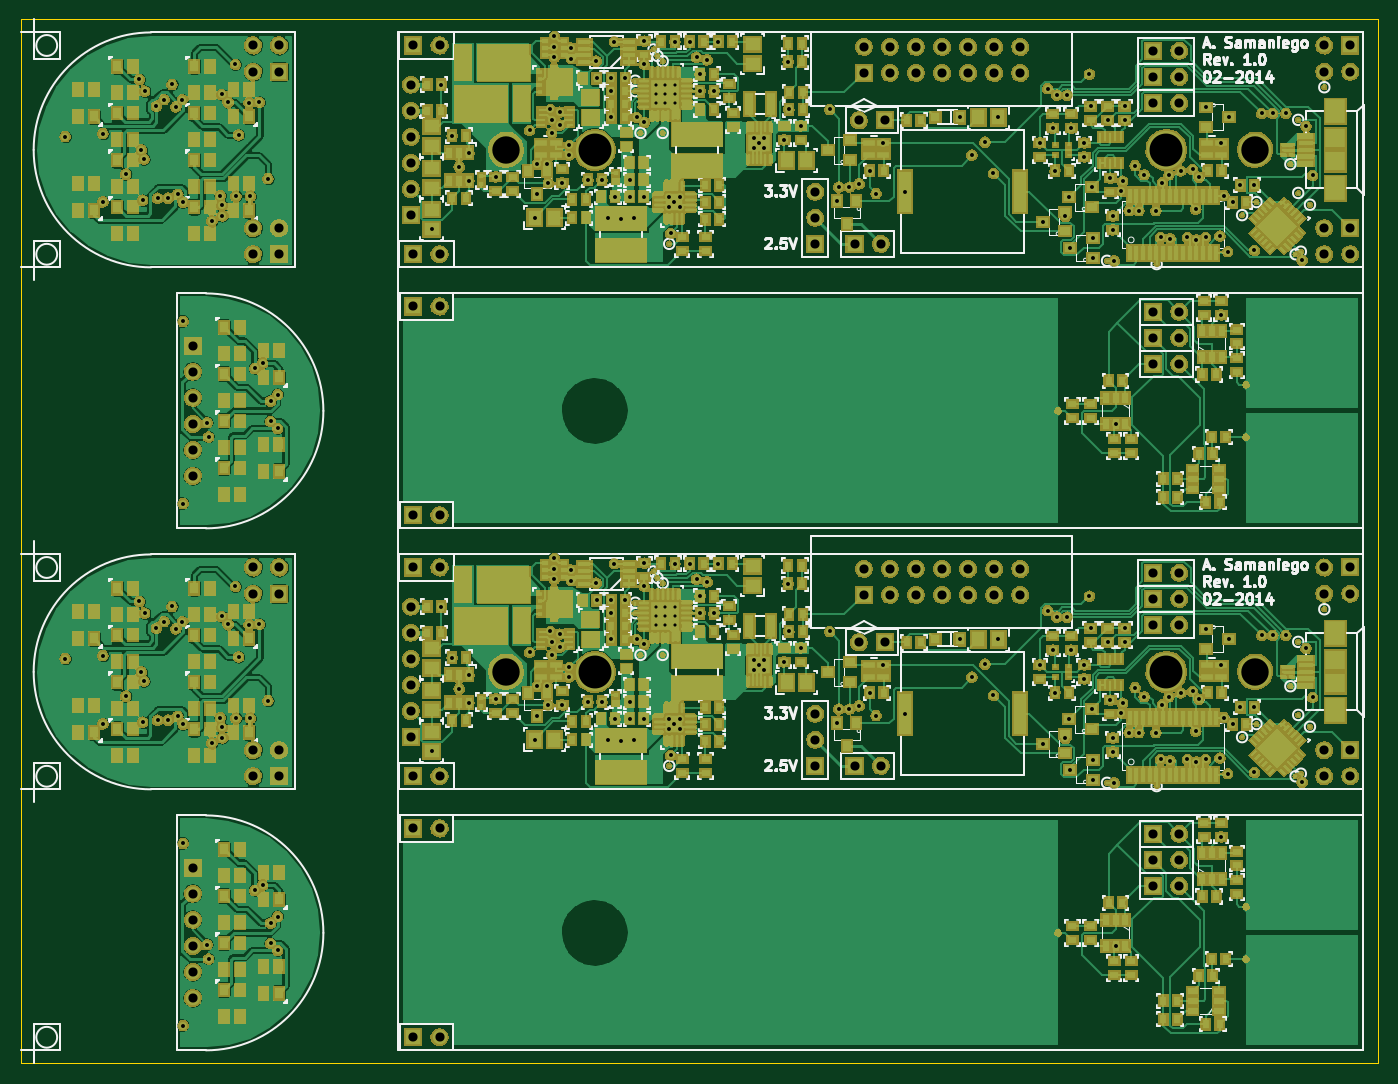
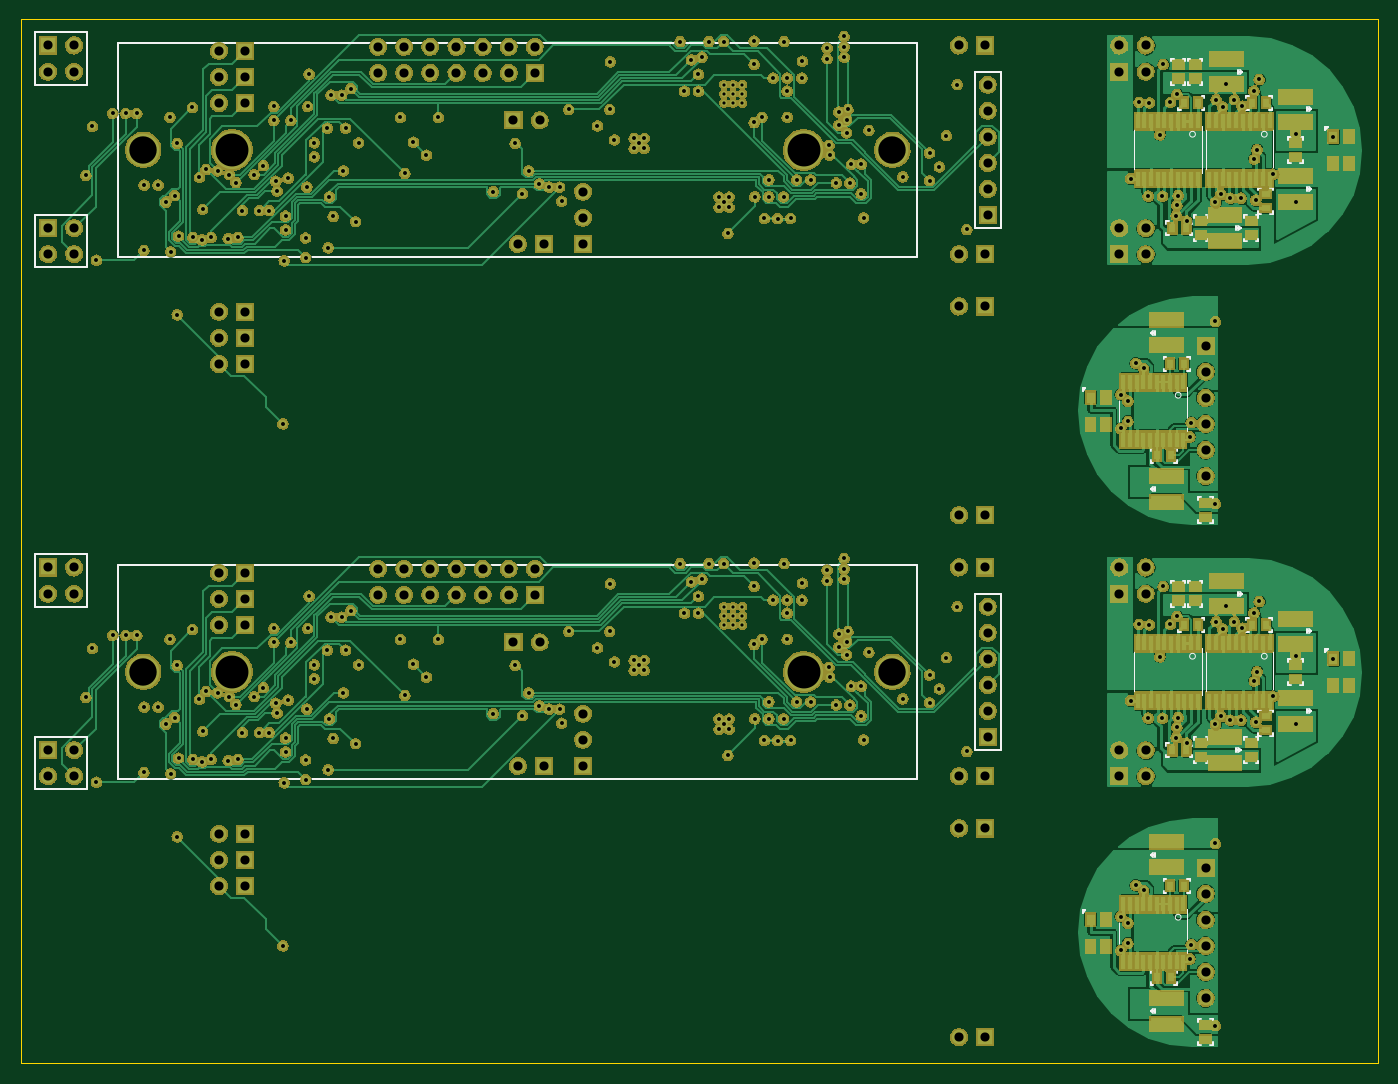
Circuit board: 9 layer files. Board 132.1 x 101.6 mm.
- bottom_copper: bike_light_PANEL-B_Cu.gbl (152776 bytes)
- bottom_mask: bike_light_PANEL-B_Mask.gbs (299915 bytes)
- bottom_silk: bike_light_PANEL-B_SilkS.gbo (23766 bytes)
- outline: bike_light_PANEL-Edge_Cuts.gbr (379 bytes)
- top_copper: bike_light_PANEL-F_Cu.gtl (305902 bytes)
- top_mask: bike_light_PANEL-F_Mask.gts (357917 bytes)
- top_silk: bike_light_PANEL-F_SilkS.gto (110173 bytes)
- inner_copper: bike_light_PANEL-Inner_GND_Cu.gbr (302409 bytes)
- drill: bike_light_PANEL.drl (7035 bytes)

=== bottom_copper: bike_light_PANEL-B_Cu.gbl (152776 bytes, source omitted) ===
=== bottom_mask: bike_light_PANEL-B_Mask.gbs (299915 bytes, source omitted) ===
=== bottom_silk: bike_light_PANEL-B_SilkS.gbo (23766 bytes, source omitted) ===
=== outline: bike_light_PANEL-Edge_Cuts.gbr ===
G04 (created by PCBNEW (2013-07-07 BZR 4022)-stable) date 3/1/2014 5:06:53 PM*
%MOIN*%
G04 Gerber Fmt 3.4, Leading zero omitted, Abs format*
%FSLAX34Y34*%
G01*
G70*
G90*
G04 APERTURE LIST*
%ADD10C,0.00590551*%
%ADD11C,0.00393701*%
G04 APERTURE END LIST*
G54D10*
G54D11*
X52000Y0D02*
X0Y0D01*
X52000Y40000D02*
X52000Y0D01*
X0Y40000D02*
X52000Y40000D01*
X0Y0D02*
X0Y40000D01*
M02*

=== top_copper: bike_light_PANEL-F_Cu.gtl (305902 bytes, source omitted) ===
=== top_mask: bike_light_PANEL-F_Mask.gts (357917 bytes, source omitted) ===
=== top_silk: bike_light_PANEL-F_SilkS.gto (110173 bytes, source omitted) ===
=== inner_copper: bike_light_PANEL-Inner_GND_Cu.gbr (302409 bytes, source omitted) ===
=== drill: bike_light_PANEL.drl (7035 bytes, source omitted) ===
